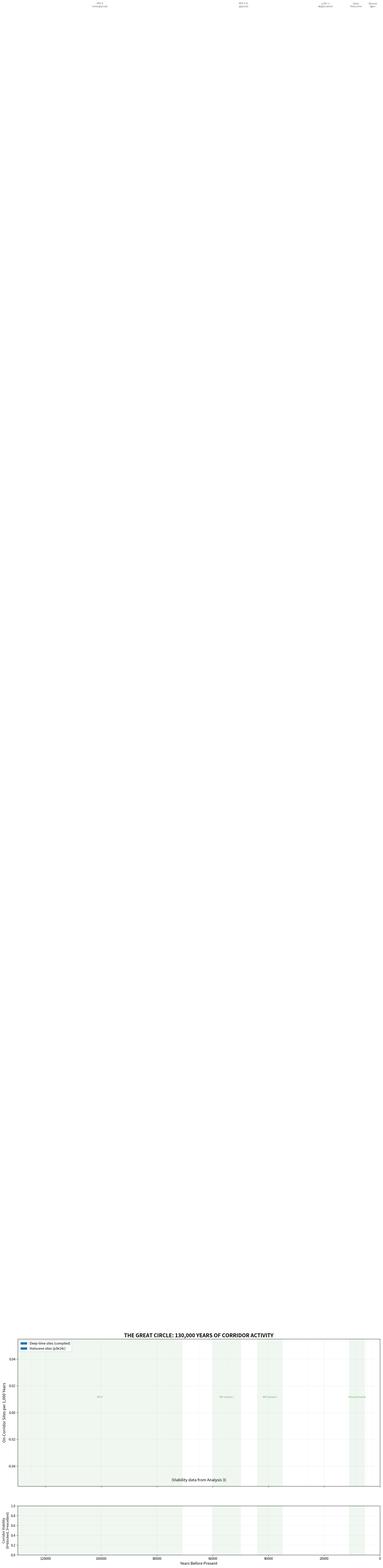

The matplotlib source for this figure:
#!/usr/bin/env python3
"""
Analysis 5: Full 60,000-Year Synthesis Timeline
=================================================
Directive 11 — Out-of-Africa Migration Overlay

Combines results from all analyses in this directive PLUS Directives 01
and 04 into a single master timeline figure and data file covering
60,000+ years of corridor activity.
"""

import csv, json, math, os, sys
import numpy as np

BASE_DIR = os.path.expanduser("~/megalith_site_research")
OUT_DIR = os.path.join(BASE_DIR, "The Great Circle", "outputs", "out_of_africa_overlay")
os.makedirs(OUT_DIR, exist_ok=True)

EARTH_R_KM = 6371.0
QUARTER_CIRC = EARTH_R_KM * math.pi / 2
POLE_LAT = 59.682122
POLE_LON = -138.646087
CORRIDOR_KM = 200

def haversine(lat1, lon1, lat2, lon2):
    lat1, lon1, lat2, lon2 = map(math.radians, [lat1, lon1, lat2, lon2])
    dlat = lat2 - lat1; dlon = lon2 - lon1
    a = math.sin(dlat/2)**2 + math.cos(lat1)*math.cos(lat2)*math.sin(dlon/2)**2
    return EARTH_R_KM * 2 * math.asin(math.sqrt(min(1.0, a)))

def gc_distance(lat, lon):
    return abs(haversine(POLE_LAT, POLE_LON, lat, lon) - QUARTER_CIRC)

# ============================================================
# LOAD ALL DATA SOURCES
# ============================================================

# 1. Deep-time sites from Analysis 2
DEEP_TIME_SITES = []
dt_path = os.path.join(OUT_DIR, "deep_time_sites.csv")
if os.path.exists(dt_path):
    with open(dt_path) as f:
        for row in csv.DictReader(f):
            DEEP_TIME_SITES.append({
                "name": row["name"],
                "age_bp": int(row["age_bp"]),
                "distance_km": float(row["distance_to_gc_km"]),
                "on_corridor": row["on_corridor"] == "True",
                "source": "deep_time_compilation",
            })

# 2. p3k14c radiocarbon dates (Holocene)
P3K14C = os.path.join(BASE_DIR, "data", "p3k14c", "p3k14c_data.csv")

# 3. Key events timeline
KEY_EVENTS = [
    (125000, "Jebel Faya — first AMH tools in Arabia"),
    (74000,  "Toba super-eruption"),
    (65000,  "Madjedbebe — earliest humans in Australia"),
    (55000,  "Mololo Cave — earliest humans in PNG (ON CORRIDOR)"),
    (50000,  "Southern coastal migration wave"),
    (26000,  "Last Glacial Maximum begins"),
    (20000,  "LGM peak — sea level -125m"),
    (12000,  "Younger Dryas — climate shock"),
    (10500,  "Early Holocene campsites (Directive 01)"),
    (9000,   "Agriculture begins — multiple independent origins along corridor"),
    (8000,   "Persian Gulf floods — Arabian segment disrupted"),
    (6500,   "Domestication centers cluster on corridor (p=0.002, Directive 01)"),
    (5000,   "Bronze Age monuments begin (Directive 04)"),
    (4500,   "Pyramid construction — Egypt"),
    (3000,   "Monument-settlement continuity confirmed (p=0.004, Directive 04)"),
]

# 4. Corridor viability from Analysis 3
VIABILITY = {}
viab_path = os.path.join(OUT_DIR, "corridor_viability_by_epoch.json")
if os.path.exists(viab_path):
    with open(viab_path) as f:
        VIABILITY = json.load(f)

# 5. Green Arabia phases
GREEN_ARABIA = [
    (130000, 71000, "MIS 5"),
    (60000,  50000, "MIS 3 phase 1"),
    (44000,  35000, "MIS 3 phase 2"),
    (11000,   5500, "Holocene humid"),
]

# ============================================================
# BUILD TIMELINE DATA
# ============================================================
def run_analysis():
    print("=" * 70)
    print("ANALYSIS 5: FULL 60,000-YEAR SYNTHESIS TIMELINE")
    print("=" * 70)

    # --- Bin all on-corridor sites by millennium ---
    print("\n--- Building temporal bins (1,000-year intervals) ---")
    bins = {}  # {millennium_start: count}
    max_age = 130000

    # Deep-time sites
    for site in DEEP_TIME_SITES:
        if site["distance_km"] <= 500:  # Broader for timeline
            millennium = (site["age_bp"] // 1000) * 1000
            bins[millennium] = bins.get(millennium, 0) + 1

    # p3k14c sites (Holocene portion)
    p3k_count = 0
    if os.path.exists(P3K14C):
        print("  Loading p3k14c for Holocene bins...")
        seen = set()
        with open(P3K14C, "r", encoding="utf-8", errors="replace") as f:
            for row in csv.DictReader(f):
                try:
                    lat = float(row.get("Lat") or row.get("lat", ""))
                    lon = float(row.get("Long") or row.get("lon", ""))
                    age = float(row.get("Age") or row.get("age", ""))
                except (ValueError, TypeError):
                    continue
                if abs(lat) < 0.01 and abs(lon) < 0.01:
                    continue
                if age > 12000:
                    continue  # Only Holocene
                site_key = (round(lat, 2), round(lon, 2))
                if site_key in seen:
                    continue
                seen.add(site_key)
                if gc_distance(lat, lon) <= CORRIDOR_KM:
                    millennium = (int(age) // 1000) * 1000
                    bins[millennium] = bins.get(millennium, 0) + 1
                    p3k_count += 1
        print(f"  Added {p3k_count} on-corridor p3k14c sites")

    # Print bin summary
    print(f"\n  Total bins with sites: {len(bins)}")
    for age in sorted(bins.keys(), reverse=True):
        if bins[age] > 0:
            bar = "#" * min(bins[age], 50)
            print(f"  {age:>7,d} BP: {bins[age]:4d} {bar}")

    # --- Corridor viability interpolation ---
    viability_ages = sorted([int(k) for k in VIABILITY.keys()])
    viability_scores = {int(k): v["mean_viability"] for k, v in VIABILITY.items()}

    # --- Save timeline data ---
    timeline_data = {
        "bins": {str(k): v for k, v in sorted(bins.items())},
        "key_events": [{"age_bp": a, "label": l} for a, l in KEY_EVENTS],
        "corridor_viability": {str(k): v for k, v in viability_scores.items()},
        "green_arabia_phases": [{"start_bp": s, "end_bp": e, "label": l} for s, e, l in GREEN_ARABIA],
        "summary": {
            "total_on_corridor_deep_time": sum(1 for s in DEEP_TIME_SITES if s["distance_km"] <= 500),
            "total_on_corridor_p3k14c": p3k_count,
            "earliest_on_corridor_bp": max((s["age_bp"] for s in DEEP_TIME_SITES if s["distance_km"] <= 200), default=0),
            "latest_on_corridor_bp": min((s["age_bp"] for s in DEEP_TIME_SITES if s["distance_km"] <= 200), default=0),
            "occupied_millennia": len([k for k, v in bins.items() if v > 0]),
        },
    }

    with open(os.path.join(OUT_DIR, "timeline_data.json"), "w") as f:
        json.dump(timeline_data, f, indent=2)
    print(f"\nTimeline data saved.")

    # --- Master timeline figure ---
    try:
        import matplotlib
        matplotlib.use("Agg")
        import matplotlib.pyplot as plt
        from matplotlib.patches import FancyBboxPatch
        import matplotlib.patches as mpatches

        fig, axes = plt.subplots(2, 1, figsize=(20, 12), sharex=True,
                                  gridspec_kw={'height_ratios': [3, 1]})

        # === TOP PANEL: Site density ===
        ax1 = axes[0]

        # Sort bins and plot
        all_ages = sorted(bins.keys())
        counts = [bins.get(a, 0) for a in all_ages]

        # Split into deep-time and Holocene for different colors
        dt_ages = [a for a in all_ages if a > 12000]
        dt_counts = [bins.get(a, 0) for a in dt_ages]
        hol_ages = [a for a in all_ages if a <= 12000]
        hol_counts = [bins.get(a, 0) for a in hol_ages]

        ax1.bar(dt_ages, dt_counts, width=800, color='#d62728', alpha=0.7,
                label='Deep-time sites (compiled)')
        ax1.bar(hol_ages, hol_counts, width=800, color='#1f77b4', alpha=0.7,
                label='Holocene sites (p3k14c)')

        # Key events as annotations
        y_max = max(counts) if counts else 1
        for age, label in KEY_EVENTS:
            if age <= max_age:
                ax1.axvline(age, color='gray', linestyle=':', alpha=0.3, linewidth=0.5)
                # Stagger labels
                y_pos = y_max * 0.85 - (KEY_EVENTS.index((age, label)) % 4) * y_max * 0.12
                ax1.annotate(label, (age, y_pos), fontsize=6.5, ha='left',
                             rotation=0, alpha=0.8,
                             arrowprops=dict(arrowstyle='-', color='gray', alpha=0.3),
                             xytext=(age + 500, y_pos))

        # Green Arabia shading
        for s, e, l in GREEN_ARABIA:
            ax1.axvspan(e, s, alpha=0.06, color='green')

        ax1.set_ylabel("On-Corridor Sites per 1,000 Years", fontsize=12)
        ax1.set_title("THE GREAT CIRCLE: 130,000 YEARS OF CORRIDOR ACTIVITY", fontsize=16, fontweight='bold')
        ax1.legend(loc='upper left', fontsize=10)
        ax1.grid(True, alpha=0.2)
        ax1.set_xlim(0, 130000)

        # === BOTTOM PANEL: Corridor viability ===
        ax2 = axes[1]

        if viability_ages:
            v_ages = sorted(viability_scores.keys())
            v_scores = [viability_scores[a] for a in v_ages]
            ax2.plot(v_ages, v_scores, 'go-', linewidth=2, markersize=8)
            ax2.fill_between(v_ages, v_scores, alpha=0.2, color='green')
            ax2.axhline(1, color='orange', linestyle='--', alpha=0.5, linewidth=1)
            ax2.set_ylim(0, 3.5)
        else:
            ax2.text(65000, 1.5, "(Viability data from Analysis 3)", ha='center', fontsize=12)

        # Green Arabia shading
        for s, e, l in GREEN_ARABIA:
            ax2.axvspan(e, s, alpha=0.06, color='green')
            ax2.text((s + e) / 2, 3.2, l, fontsize=7, ha='center', color='green', alpha=0.6)

        ax2.set_ylabel("Corridor Viability\n(0=blocked, 3=excellent)", fontsize=10)
        ax2.set_xlabel("Years Before Present", fontsize=12)
        ax2.grid(True, alpha=0.2)
        ax2.invert_xaxis()

        # Add epoch labels at top
        epoch_labels = [
            (130000, 71000, "MIS 5\n(interglacial)"),
            (71000, 27000, "MIS 3-4\n(glacial)"),
            (27000, 12000, "LGM →\ndeglaciation"),
            (12000, 5000, "Early\nHolocene"),
            (5000, 0, "Bronze\nAge+"),
        ]
        for s, e, l in epoch_labels:
            ax1.text((s + e) / 2, y_max * 1.05, l, fontsize=8, ha='center',
                     style='italic', color='dimgray')

        fig.tight_layout()
        fig.savefig(os.path.join(OUT_DIR, "master_timeline_60k.png"),
                    dpi=200, bbox_inches='tight')
        plt.close(fig)
        print(f"Master timeline figure saved to {OUT_DIR}/master_timeline_60k.png")

    except ImportError:
        print("matplotlib not available — skipping figure")

    return timeline_data


if __name__ == "__main__":
    run_analysis()
